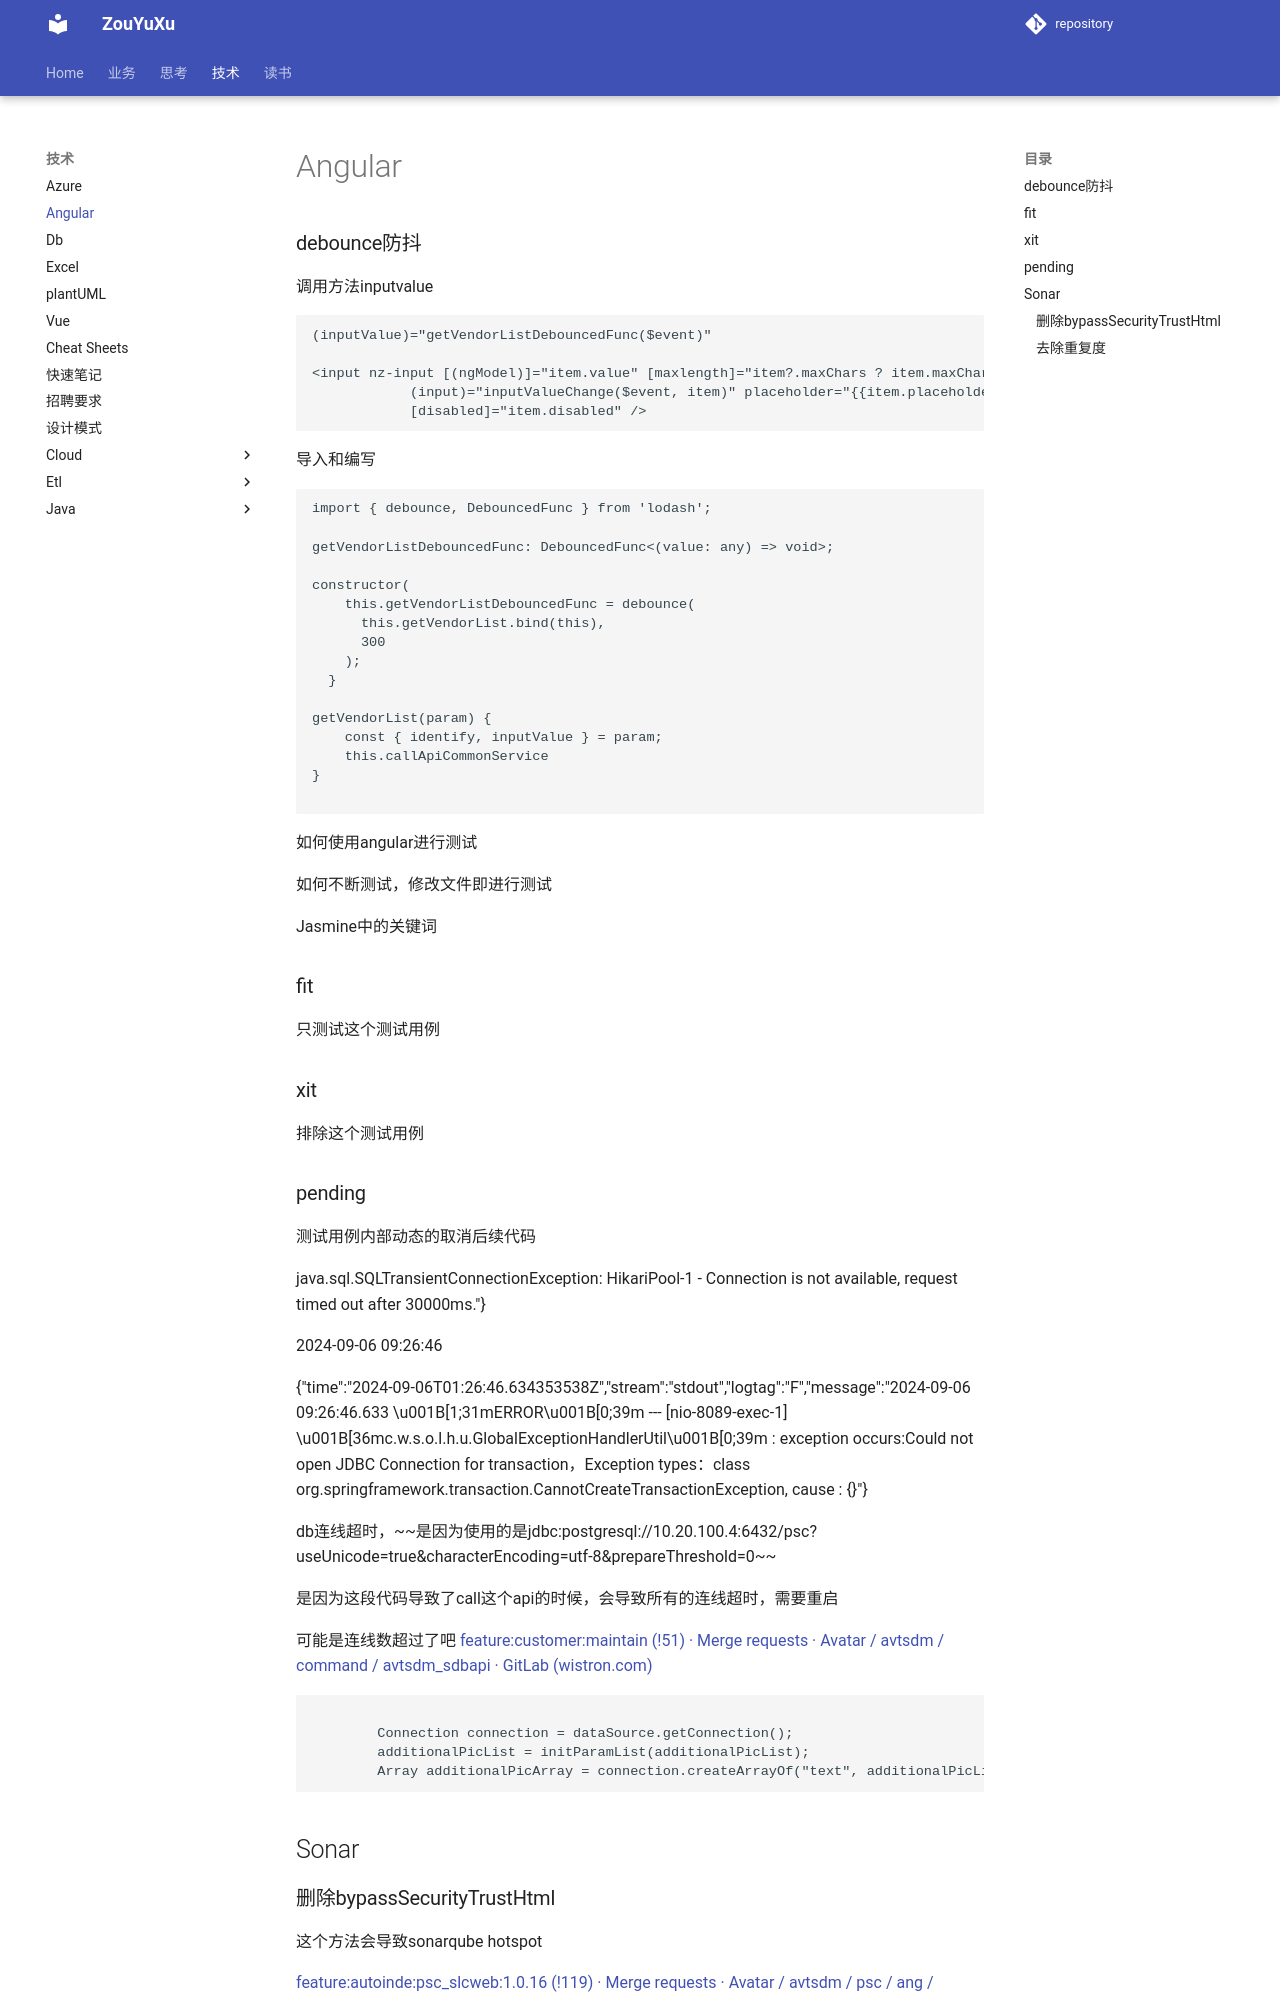

repository: ZouYuxu/zouyuxu.github.io · page: 技术/angular/index.html · generator: mkdocs

### debounce防抖

调用方法inputvalue

```ts
(inputValue)="getVendorListDebouncedFunc($event)"

<input nz-input [(ngModel)]="item.value" [maxlength]="item?.maxChars ? item.maxChars:100"
            (input)="inputValueChange($event, item)" placeholder="{{item.placeholder}}" [nzAutocomplete]="auto"
            [disabled]="item.disabled" />
```

导入和编写

```ts
import { debounce, DebouncedFunc } from 'lodash';

getVendorListDebouncedFunc: DebouncedFunc<(value: any) => void>;

constructor(
    this.getVendorListDebouncedFunc = debounce(
      this.getVendorList.bind(this),
      300
    );
  }

getVendorList(param) {
    const { identify, inputValue } = param;
    this.callApiCommonService
}

```

如何使用angular进行测试

如何不断测试，修改文件即进行测试

Jasmine中的关键词

### fit

只测试这个测试用例

### xit

排除这个测试用例

### pending

测试用例内部动态的取消后续代码

java.sql.SQLTransientConnectionException: HikariPool-1 - Connection is not available, request timed out after 30000ms."}

2024-09-06 09:26:46

{"time":"2024-09-06T01:26:46.634353538Z","stream":"stdout","logtag":"F","message":"2024-09-06 09:26:46.633 \u001B[1;31mERROR\u001B[0;39m --- [nio-8089-exec-1] \u001B[36mc.w.s.o.l.h.u.GlobalExceptionHandlerUtil\u001B[0;39m : exception occurs:Could not open JDBC Connection for transaction，Exception types：class org.springframework.transaction.CannotCreateTransactionException, cause : {}"}

db连线超时，~~是因为使用的是jdbc:postgresql://10.20.100.4:6432/psc?useUnicode=true&characterEncoding=utf-8&prepareThreshold=0~~

是因为这段代码导致了call这个api的时候，会导致所有的连线超时，需要重启

可能是连线数超过了吧
[feature:customer:maintain (!51) · Merge requests · Avatar / avtsdm / command / avtsdm_sdbapi · GitLab (wistron.com)](https://gitlab.wistron.com/avatar/avtsdm/command/avtsdm_sdbapi/-/merge_requests/51/diffs)

```java

        Connection connection = dataSource.getConnection();
        additionalPicList = initParamList(additionalPicList);
        Array additionalPicArray = connection.createArrayOf("text", additionalPicList.toArray(new String[0]));
```

## Sonar
